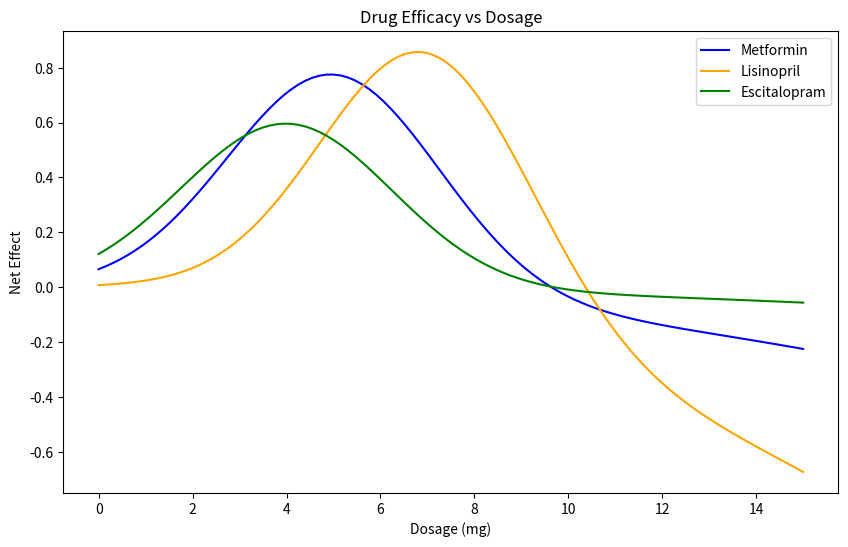
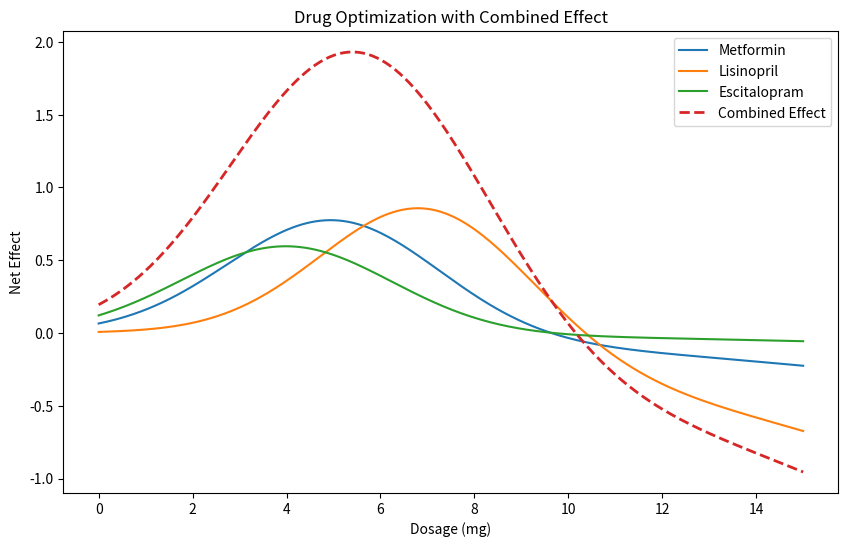

Here is the Python script that generated these plots, in order:
# drug efficacy optimization example for BME 2315
# made by Lavie, fall 2025

#%% import libraries
import numpy as np
import matplotlib.pyplot as plt


#%% define drug models

# define toxicity levels for each drug (lambda)
metformin_lambda = 0.5

lisinopril_lambda = 0.8

escitalopram_lambda = 0.3

def metformin(x):   # mild toxicity, moderate efficacy
    efficacy = 0.8 * np.exp(-0.1*(x-5)**2)
    toxicity = 0.2 * x**2 / 100
    return efficacy - metformin_lambda * toxicity
def lisinopril(x):  # strong efficacy, higher toxicity
    efficacy = np.exp(-0.1*(x-7)**2)
    toxicity = 0.3 * x**2 / 80
    return efficacy - lisinopril_lambda * toxicity
def escitalopram(x):  # weaker efficacy, low toxicity
    efficacy = 0.6 * np.exp(-0.1*(x-4)**2)
    toxicity = 0.1 * x**2 / 120
    return efficacy - escitalopram_lambda * toxicity

#%% plot drug efficacies
x = np.linspace(0, 15, 100)
fig, ax = plt.subplots(figsize=(10, 6))
plt.plot(x, metformin(x), label='Metformin', color='blue')
plt.plot(x, lisinopril(x), label='Lisinopril', color='orange')
plt.plot(x, escitalopram(x), label='Escitalopram', color='green')
plt.title('Drug Efficacy vs Dosage')
plt.xlabel('Dosage (mg)')
plt.ylabel('Net Effect')
plt.legend()

# %% Find optimal dosages for each drug

# First method: Steepest Ascent using the update rule

# first, need the first derivative (gradient)
def gradient(f, x, h=1e-4):
    """Central difference approximation for f'(x)."""
    return (f(x + h) - f(x - h)) / (2*h)

def steepest_ascent(f, x0, h_step=0.1, tol=1e-6, max_iter=1000):
    x = x0 # update initial guess
    for i in range(max_iter):
        grad = gradient(f, x)
        x_new = x + h_step * grad     
        
        if abs(x_new - x) < tol:      # convergence condition, when solution is 0
            print(f"Converged in {i+1} iterations.")
            break
            
        x = x_new
    return x, f(x)

# metformin
opt_dose_metformin, opt_effect_metformin = steepest_ascent(metformin, x0=1.0)
print(f"Steepest Ascent Method - Optimal Metformin Dose: {opt_dose_metformin:.2f} mg")
print(f"Steepest Ascent Method - Optimal Metformin Effect: {opt_effect_metformin*100:.2f}%")

# lisinopril
opt_dose_lisinopril, opt_effect_lisinopril = steepest_ascent(lisinopril, x0=1.0)
print(f"Steepest Ascent Method - Optimal Lisinopril Dose: {opt_dose_lisinopril:.2f} mg")
print(f"Steepest Ascent Method - Optimal Lisinopril Effect: {opt_effect_lisinopril*100:.2f}%")

# escitalopram
opt_dose_escitalopram, opt_effect_escitalopram = steepest_ascent(escitalopram, x0=1.0)
print(f"Steepest Ascent Method - Optimal Escitalopram Dose: {opt_dose_escitalopram:.2f} mg")
print(f"Steepest Ascent Method - Optimal Escitalopram Effect: {opt_effect_escitalopram*100:.2f}%")

# %% Newton's method

# requires second derivative
def second_derivative(f, x, h=1e-4):
    """Central difference approximation for f''(x)."""
    return (f(x + h) - 2*f(x) + f(x - h)) / (h**2)

def newtons_method(f, x0, tol=1e-6, max_iter=1000):
    x = x0
    for i in range(max_iter):
        grad = gradient(f, x)
        hess = second_derivative(f, x)
        
        if hess == 0:  # avoid division by zero
            print("Zero second derivative. No solution found.")
            return x, f(x)
        
        x_new = x - grad / hess
        
        if abs(x_new - x) < tol:
            print(f"Converged in {i+1} iterations.")
            break
            
        x = x_new
    return x, f(x)

# metformin
opt_dose_metformin_nm, opt_effect_metformin_nm = newtons_method(metformin, x0=1.0)
print(f"Newton's Method - Optimal Metformin Dose: {opt_dose_metformin_nm:.2f} mg")
print(f"Newton's Method - Optimal Metformin Effect: {opt_effect_metformin_nm*100:.2f}%")                

# lisinopril
opt_dose_lisinopril_nm, opt_effect_lisinopril_nm = newtons_method(lisinopril, x0=1.0)
print(f"Newton's Method - Optimal Lisinopril Dose: {opt_dose_lisinopril_nm:.2f} mg")
print(f"Newton's Method - Optimal Lisinopril Effect: {opt_effect_lisinopril_nm*100:.2f}%")

# escitalopram
opt_dose_escitalopram_nm, opt_effect_escitalopram_nm = newtons_method(escitalopram, x0=1.0)
print(f"Newton's Method - Optimal Escitalopram Dose: {opt_dose_escitalopram_nm:.2f} mg")
print(f"Newton's Method - Optimal Escitalopram Effect: {opt_effect_escitalopram_nm*100:.2f}%")

# %% Combined optimization + lambda tuning (ALL-IN-ONE CELL)

# Original lambdas
metformin_lambda = 0.5
lisinopril_lambda = 0.8
escitalopram_lambda = 0.3

# 
# Drug models
def metformin(x):
    efficacy = 0.8 * np.exp(-0.1*(x-5)**2)
    toxicity = 0.2 * x**2 / 100
    return efficacy - metformin_lambda * toxicity

def lisinopril(x):
    efficacy = np.exp(-0.1*(x-7)**2)
    toxicity = 0.3 * x**2 / 80
    return efficacy - lisinopril_lambda * toxicity

def escitalopram(x):
    efficacy = 0.6 * np.exp(-0.1*(x-4)**2)
    toxicity = 0.1 * x**2 / 120
    return efficacy - escitalopram_lambda * toxicity


# Combined effect
def combined_effect(x):
    return metformin(x) + lisinopril(x) + escitalopram(x)


# Optimization helpers
def gradient(f, x, h=1e-4):
    return (f(x + h) - f(x - h)) / (2*h)

def second_derivative(f, x, h=1e-4):
    return (f(x + h) - 2*f(x) + f(x - h)) / (h**2)

def steepest_ascent(f, x0, step=0.1, tol=1e-6, max_iter=1000):
    x = x0
    for _ in range(max_iter):
        x_new = x + step * gradient(f, x)
        if abs(x_new - x) < tol:
            break
        x = x_new
    return x, f(x)

def newtons_method(f, x0, tol=1e-6, max_iter=1000):
    x = x0
    for _ in range(max_iter):
        grad = gradient(f, x)
        hess = second_derivative(f, x)
        if hess == 0:
            break
        x_new = x - grad / hess
        if abs(x_new - x) < tol:
            break
        x = x_new
    return x, f(x)

# Plot all curves
x = np.linspace(0, 15, 300)
plt.figure(figsize=(10,6))
plt.plot(x, metformin(x), label='Metformin')
plt.plot(x, lisinopril(x), label='Lisinopril')
plt.plot(x, escitalopram(x), label='Escitalopram')
plt.plot(x, combined_effect(x), '--', linewidth=2, label='Combined Effect')
plt.xlabel('Dosage (mg)')
plt.ylabel('Net Effect')
plt.title('Drug Optimization with Combined Effect')
plt.legend()
plt.show()


# Optimize combined effect
opt_comb_sa, val_comb_sa = steepest_ascent(combined_effect, x0=1.0)
opt_comb_nm, val_comb_nm = newtons_method(combined_effect, x0=1.0)

print("Combined Effect Optimization")
print(f"Steepest Ascent: Dose = {opt_comb_sa:.2f} mg, Effect = {val_comb_sa*100:.2f}%")
print(f"Newton's Method: Dose = {opt_comb_nm:.2f} mg, Effect = {val_comb_nm*100:.2f}%")

lambda_values = np.linspace(0.0, 2.0, 25)
best_lambda = None
best_diff = np.inf

for lam in lambda_values:
    def lis_temp(x):
        efficacy = np.exp(-0.1*(x-7)**2)
        toxicity = 0.3 * x**2 / 80
        return efficacy - lam * toxicity
    
    #Using Steepest Ascent for calculation.  
    opt_dose, val_dose = steepest_ascent(lis_temp, x0=1.0)
    diff = abs(val_dose - val_comb_sa) 
    
    if diff < best_diff:
        best_diff = diff
        best_lambda = lam

print("\nLambda Tuning (Lisinopril)")
print(f"Best λ ≈ {best_lambda:.2f}")
print(f"Closest match to combined dose within {best_diff:.2f} mg")

# %%
